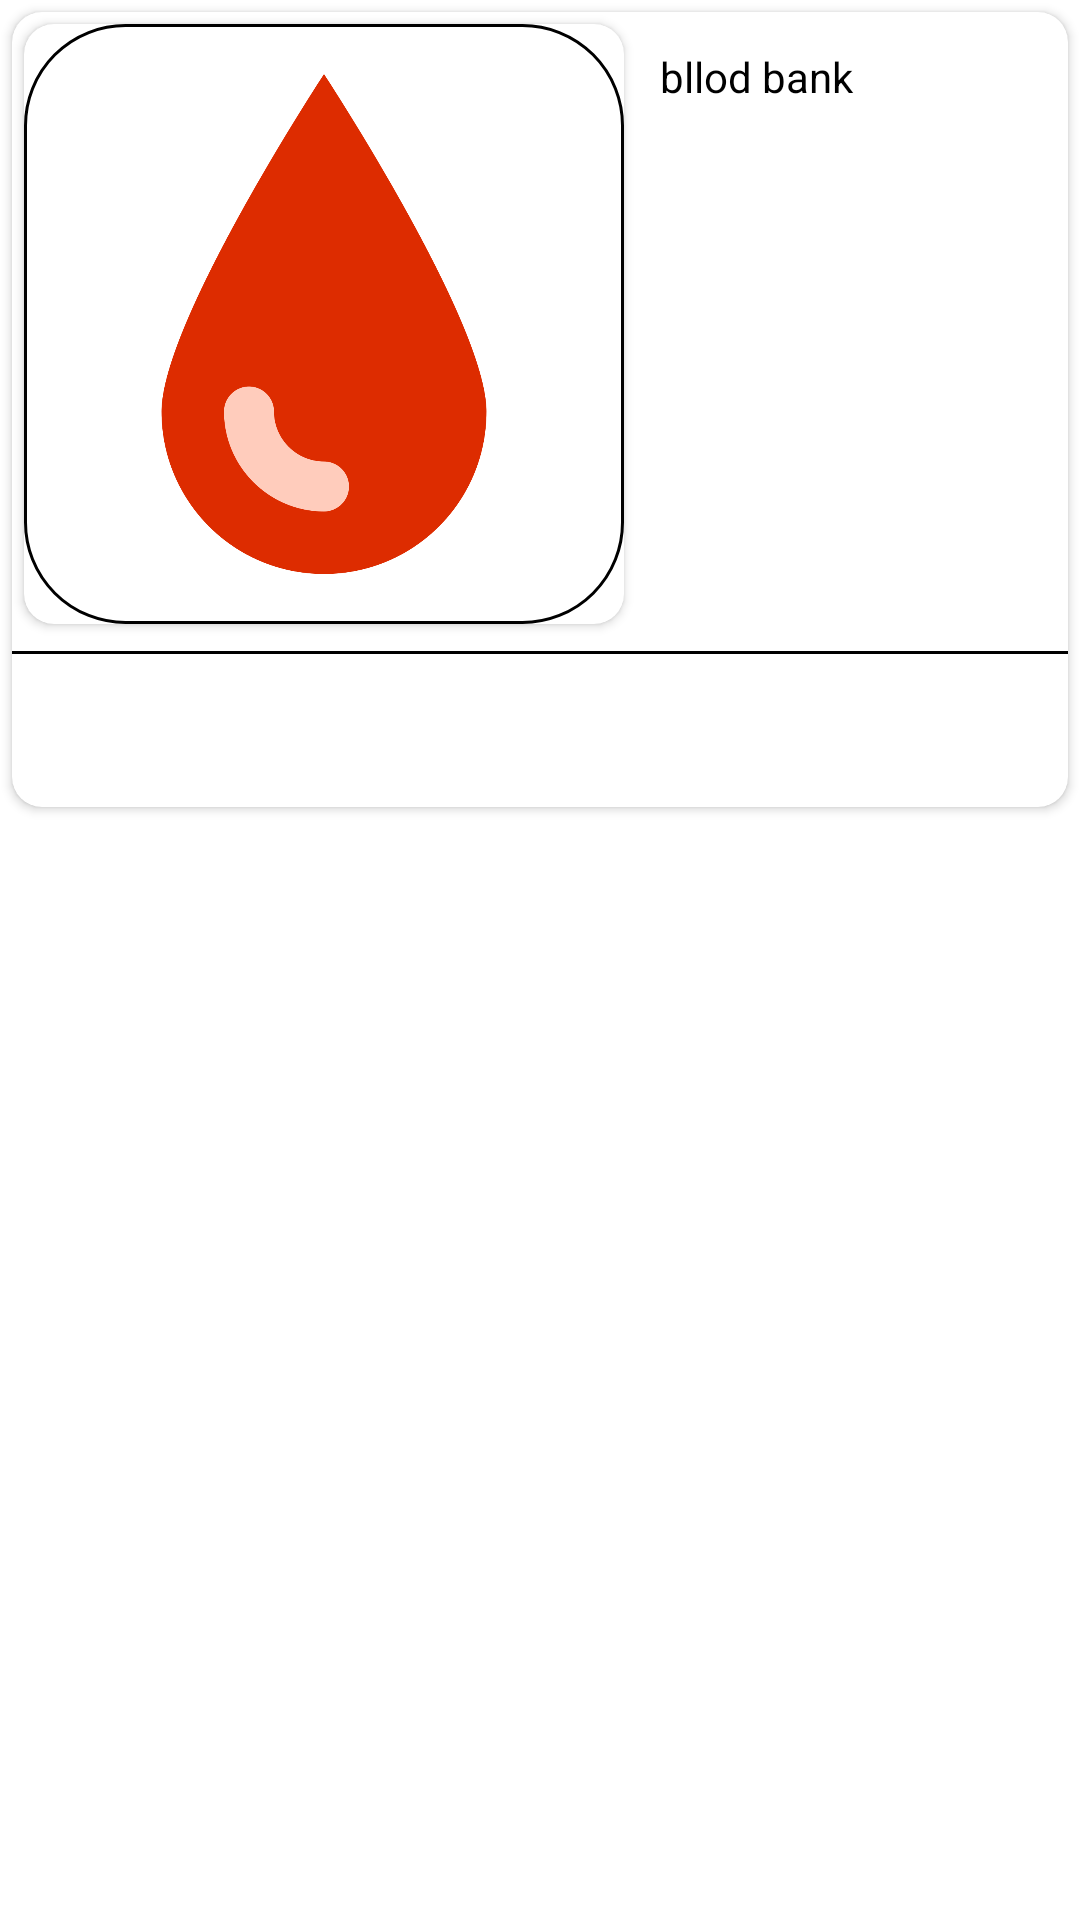

Write the Android layout XML for this screen, with the resource values it uses.
<!-- AndroidManifest.xml: application theme Theme.SaveTheLife -->
<!-- res/layout/request_item.xml -->
<?xml version="1.0" encoding="utf-8"?>
<LinearLayout xmlns:android="http://schemas.android.com/apk/res/android"
    android:layout_width="match_parent"
    android:layout_height="wrap_content"
    android:orientation="vertical"
    xmlns:app="http://schemas.android.com/apk/res-auto">

    <androidx.cardview.widget.CardView
        android:layout_margin="4dp"
        app:cardCornerRadius="10dp"
        app:cardBackgroundColor="@android:color/white"
        app:cardElevation="2dp"
        android:layout_width="match_parent"
        android:layout_height="wrap_content">
        <RelativeLayout
            android:layout_width="match_parent"
            android:layout_height="wrap_content">

            <androidx.cardview.widget.CardView
                android:id="@+id/cardImage"
                app:cardCornerRadius="10dp"
                android:layout_margin="4dp"
                android:layout_width="200dp"
                android:layout_height="200dp">

                <ImageView
                    android:scaleType="fitXY"
                    android:id="@+id/image"
                    android:src="@drawable/blood"
                    android:background="@drawable/border_bg"
                    android:layout_width="match_parent"
                    android:layout_height="match_parent"/>









            </androidx.cardview.widget.CardView>


            <TextView
                android:id="@+id/message"
                android:layout_width="match_parent"
                android:layout_height="wrap_content"
                android:layout_alignTop="@+id/cardImage"
                android:layout_alignBottom="@id/cardImage"
                android:layout_toEndOf="@id/cardImage"
                android:ellipsize="end"
                android:padding="8dp"
                android:text="bllod bank"
                android:textColor="@android:color/black"
                android:textSize="14sp" />

            <View
                android:id="@+id/black_line"
                android:layout_marginTop="5dp"
                android:layout_marginBottom="5dp"
                android:layout_below="@+id/cardImage"
                android:background="@android:color/black"
                android:layout_width="match_parent"
                android:layout_height="1dp"/>

            <androidx.appcompat.widget.AppCompatImageView
                android:id="@+id/call_button"
                android:layout_alignParentEnd="true"
                android:layout_margin="8dp"
                android:layout_below="@+id/black_line"
                android:src="@drawable/ic_call_black_24dp"
                android:layout_width="30dp"
                android:layout_height="30dp"/>

            <androidx.appcompat.widget.AppCompatImageView
                android:id="@+id/share_button"
                android:layout_toStartOf="@+id/call_button"
                android:layout_margin="8dp"
                android:layout_below="@+id/black_line"
                android:src="@drawable/ic_share_black_24dp"
                android:layout_width="30dp"
                android:layout_height="30dp"/>


        </RelativeLayout>
    </androidx.cardview.widget.CardView>

</LinearLayout>
<!-- resources referenced by this layout -->
<resources>
  <!-- drawable blood: png bitmap (drawable, 48057 bytes) -->
  <!-- drawable border_bg (drawable) -->
  <?xml version="1.0" encoding="utf-8"?>
  <shape xmlns:android="http://schemas.android.com/apk/res/android"
      android:shape="rectangle">
  
      <stroke
          android:width="1dp"
          android:color="@android:color/black"/>
  
      <corners
          android:radius="100px"/>
  
  </shape>
  <style name="Theme.SaveTheLife" parent="Theme.MaterialComponents.DayNight.NoActionBar">
          
          <item name="colorPrimary">@color/purple_500</item>
          <item name="colorPrimaryVariant">@color/purple_700</item>
          <item name="colorOnPrimary">@color/white</item>
          
          <item name="colorSecondary">@color/teal_200</item>
          <item name="colorSecondaryVariant">@color/teal_700</item>
          <item name="colorOnSecondary">@color/black</item>
          
          <item name="android:statusBarColor" tools:targetApi="l">?attr/colorPrimaryVariant</item>
          
      </style>
  <color name="purple_500">#F43232</color>
  <color name="purple_700">#F43232</color>
  <color name="white">#FFFFFFFF</color>
  <color name="teal_200">#F43232</color>
  <color name="teal_700">#FF018786</color>
  <color name="black">#FF000000</color>
</resources>
